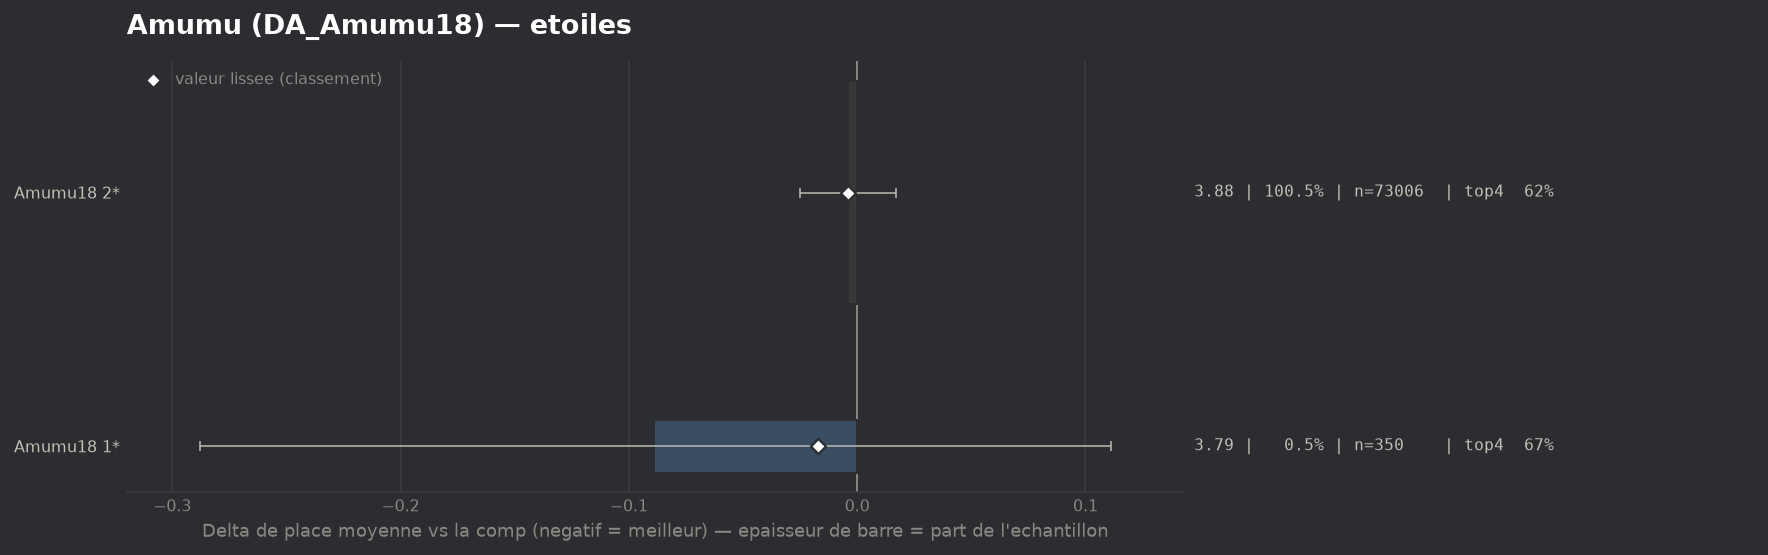

Data behind this chart, as committed beside it:
group, label, n, share, avg_place, shrunk_avg, score, d_avg, d_avg_pess, impact, d_top4, win, top2, top4, sd, z, p, significant
populaire, Amumu18 1*, 350, 0.004817, 3.791, 3.863, -0.017, -0.089, 0.0, 0.0001, 0.047, 0.0829, 0.3343, 0.6657, 1.9, -0.87, 0.3845, False
populaire, Amumu18 2*, 73006, 1.005, 3.876, 3.876, -0.004, -0.004, 0.0, 0.0037, 0.0008, 0.1532, 0.3095, 0.6195, 2.064, -0.35, 0.7272, False
